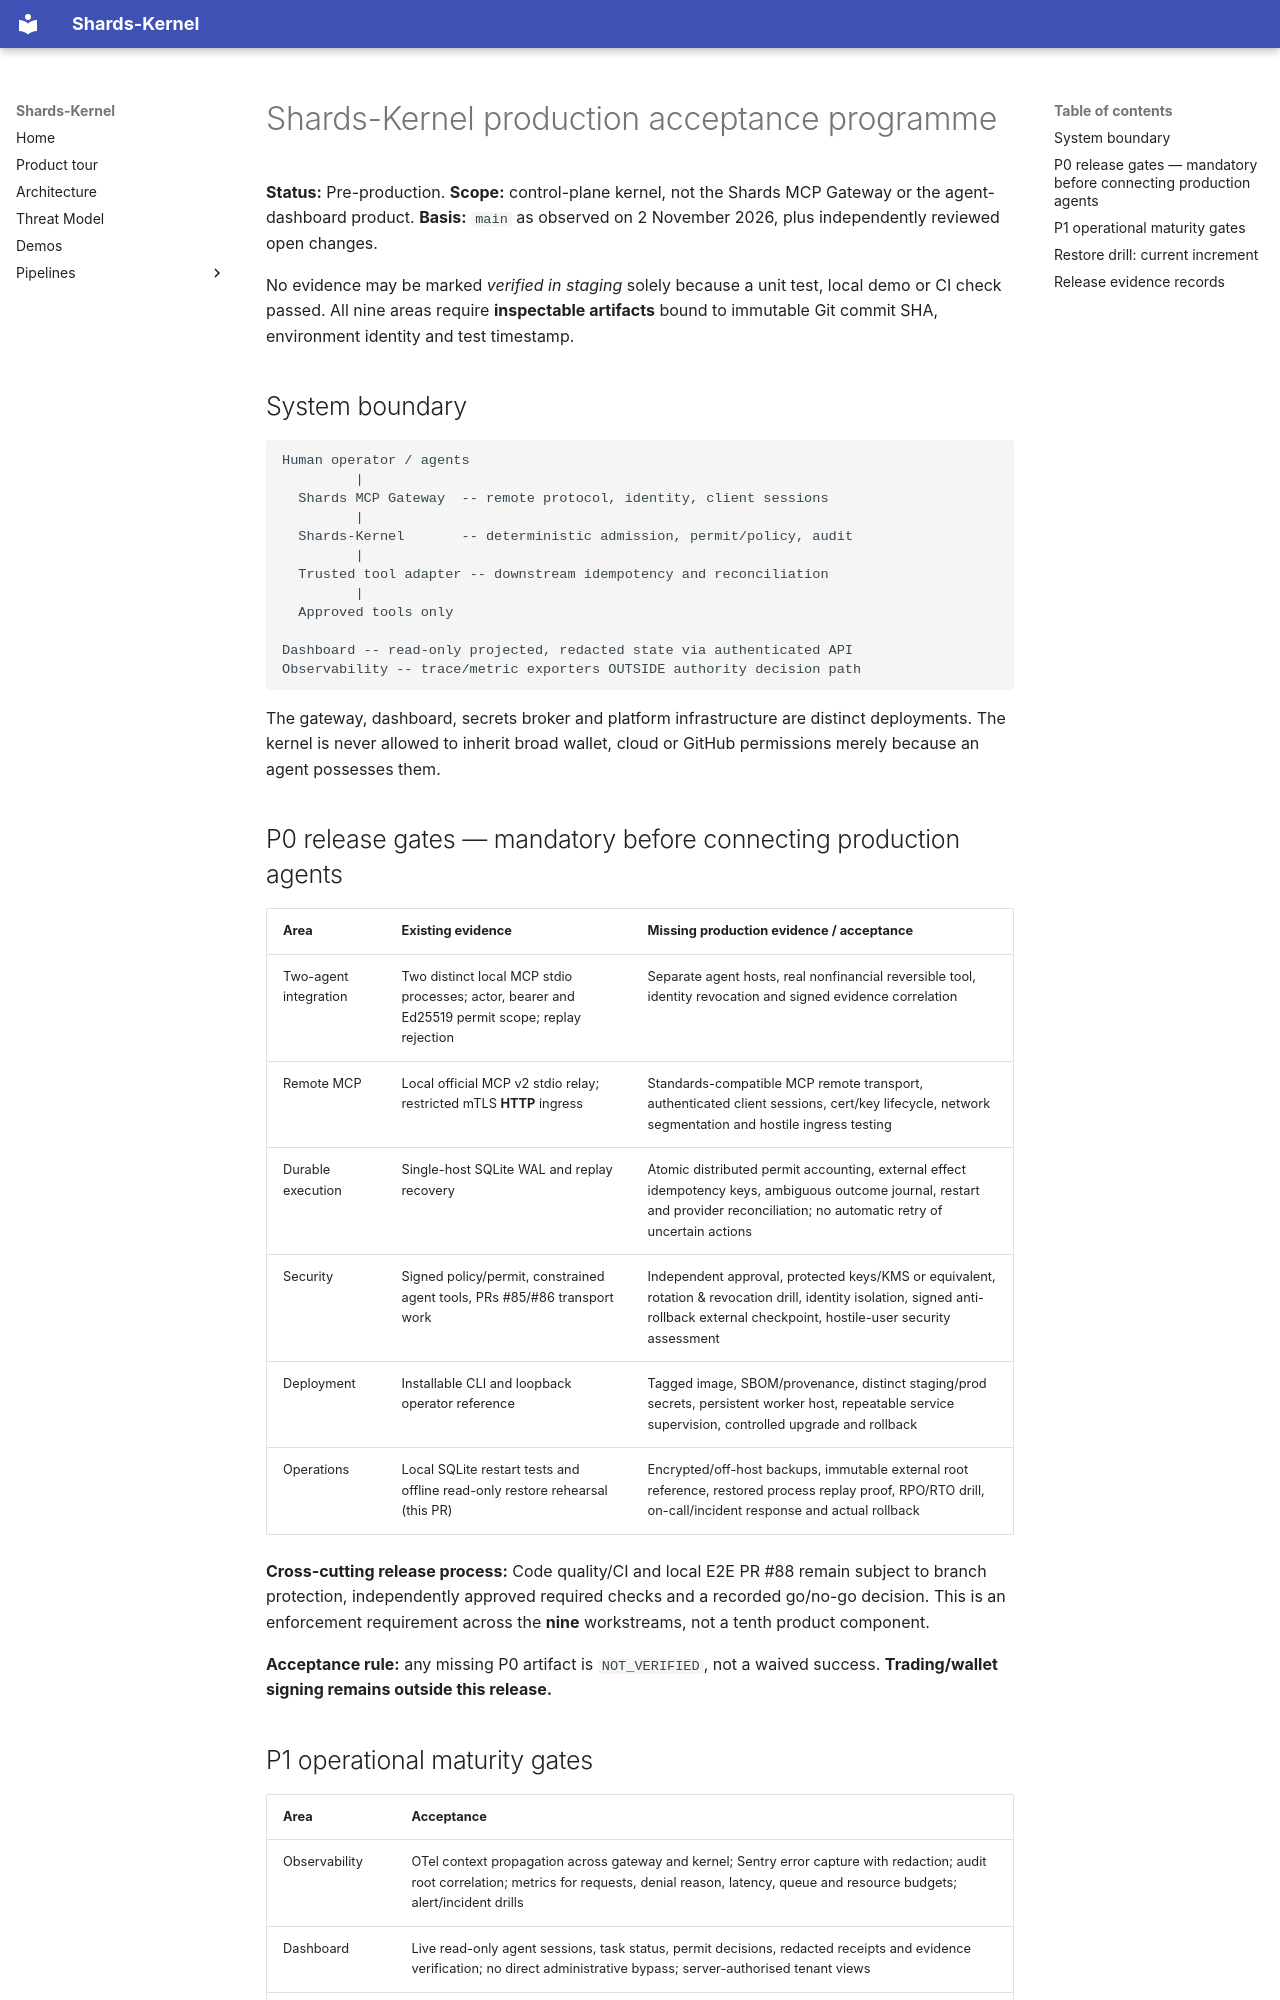

repository: Shards-foundation/Shards-kernel · page: operations/PRODUCTION_RELEASE_ACCEPTANCE/index.html · generator: mkdocs

# Shards-Kernel production acceptance programme

**Status:** Pre-production. **Scope:** control-plane kernel, not the Shards
MCP Gateway or the agent-dashboard product. **Basis:** `main` as observed
on 2 November 2026, plus independently reviewed open changes.

No evidence may be marked *verified in staging* solely because a unit test,
local demo or CI check passed. All nine areas require **inspectable artifacts**
bound to immutable Git commit SHA, environment identity and test timestamp.

## System boundary

```
Human operator / agents
         |
  Shards MCP Gateway  -- remote protocol, identity, client sessions
         |
  Shards-Kernel       -- deterministic admission, permit/policy, audit
         |
  Trusted tool adapter -- downstream idempotency and reconciliation
         |
  Approved tools only

Dashboard -- read-only projected, redacted state via authenticated API
Observability -- trace/metric exporters OUTSIDE authority decision path
```

The gateway, dashboard, secrets broker and platform infrastructure are
distinct deployments. The kernel is never allowed to inherit broad wallet,
cloud or GitHub permissions merely because an agent possesses them.

## P0 release gates — mandatory before connecting production agents

| Area | Existing evidence | Missing production evidence / acceptance |
|---|---|---|
| Two-agent integration | Two distinct local MCP stdio processes; actor, bearer and Ed25519 permit scope; replay rejection | Separate agent hosts, real nonfinancial reversible tool, identity revocation and signed evidence correlation |
| Remote MCP | Local official MCP v2 stdio relay; restricted mTLS **HTTP** ingress | Standards-compatible MCP remote transport, authenticated client sessions, cert/key lifecycle, network segmentation and hostile ingress testing |
| Durable execution | Single-host SQLite WAL and replay recovery | Atomic distributed permit accounting, external effect idempotency keys, ambiguous outcome journal, restart and provider reconciliation; no automatic retry of uncertain actions |
| Security | Signed policy/permit, constrained agent tools, PRs #85/#86 transport work | Independent approval, protected keys/KMS or equivalent, rotation & revocation drill, identity isolation, signed anti-rollback external checkpoint, hostile-user security assessment |
| Deployment | Installable CLI and loopback operator reference | Tagged image, SBOM/provenance, distinct staging/prod secrets, persistent worker host, repeatable service supervision, controlled upgrade and rollback |
| Operations | Local SQLite restart tests and offline read-only restore rehearsal (this PR) | Encrypted/off-host backups, immutable external root reference, restored process replay proof, RPO/RTO drill, on-call/incident response and actual rollback |

**Cross-cutting release process:** Code quality/CI and local E2E PR #88
remain subject to branch protection, independently approved required checks
and a recorded go/no-go decision. This is an enforcement requirement across
the **nine** workstreams, not a tenth product component.

**Acceptance rule:** any missing P0 artifact is `NOT_VERIFIED`, not a waived
success. **Trading/wallet signing remains outside this release.**

## P1 operational maturity gates

| Area | Acceptance |
|---|---|
| Observability | OTel context propagation across gateway and kernel; Sentry error capture with redaction; audit root correlation; metrics for requests, denial reason, latency, queue and resource budgets; alert/incident drills |
| Dashboard | Live read-only agent sessions, task status, permit decisions, redacted receipts and evidence verification; no direct administrative bypass; server-authorised tenant views |
| Developer experience | Python and eventual TS contract SDK, versioned JSON schemas/OpenAPI and MCP tool metadata, runnable onboarding, compatibility tests, signed release tag, verified PyPI build/provenance |

P1 user-visible dashboard work can begin during staging development but must
not misrepresent simulated data as live kernel activity.
